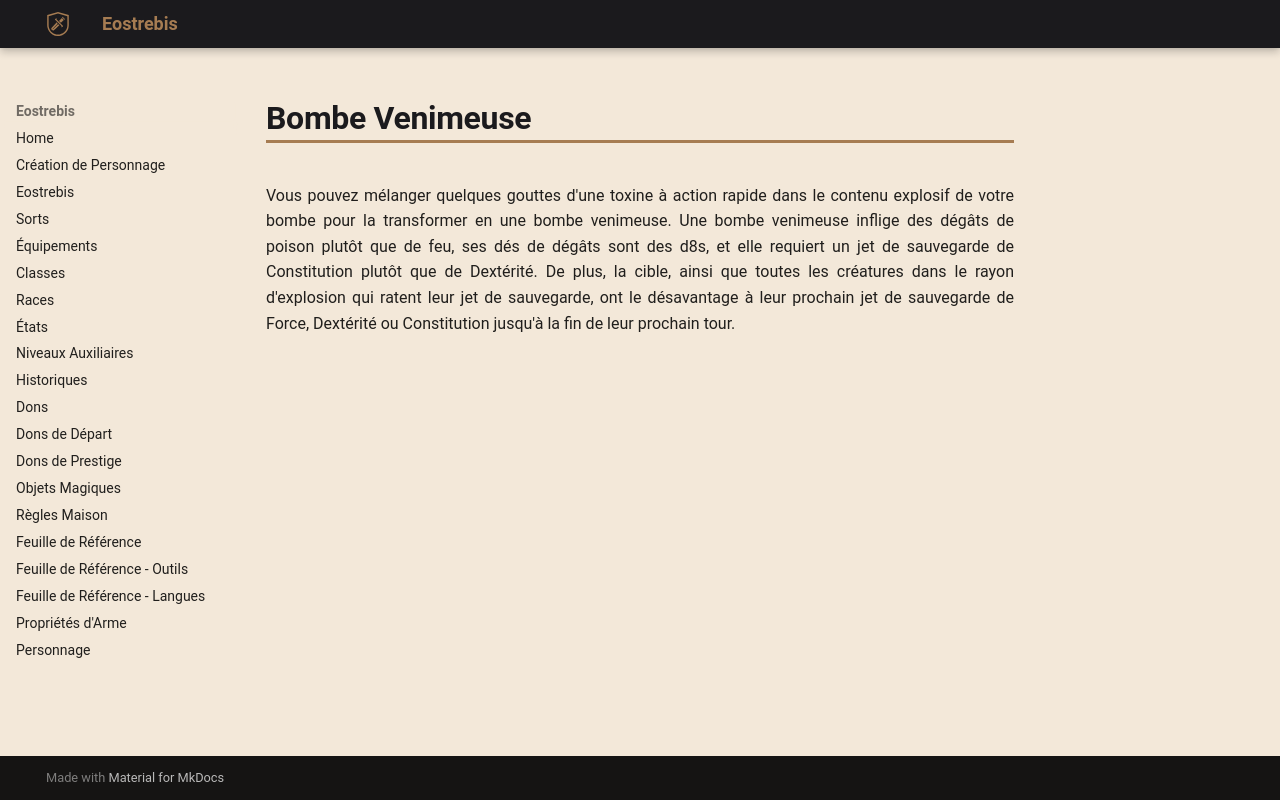

repository: Eostrebis/5e.VF · page: classes/Alchimiste/Bombes/Bombe Venimeuse/index.html · generator: mkdocs

---
writing_status: finished
---
Vous pouvez mélanger quelques gouttes d'une toxine à action rapide dans le contenu explosif de votre bombe pour la transformer en une bombe venimeuse. Une bombe venimeuse inflige des dégâts de poison plutôt que de feu, ses dés de dégâts sont des d8s, et elle requiert un jet de sauvegarde de Constitution plutôt que de Dextérité. De plus, la cible, ainsi que toutes les créatures dans le rayon d'explosion qui ratent leur jet de sauvegarde, ont le désavantage à leur prochain jet de sauvegarde de Force, Dextérité ou Constitution jusqu'à la fin de leur prochain tour.
